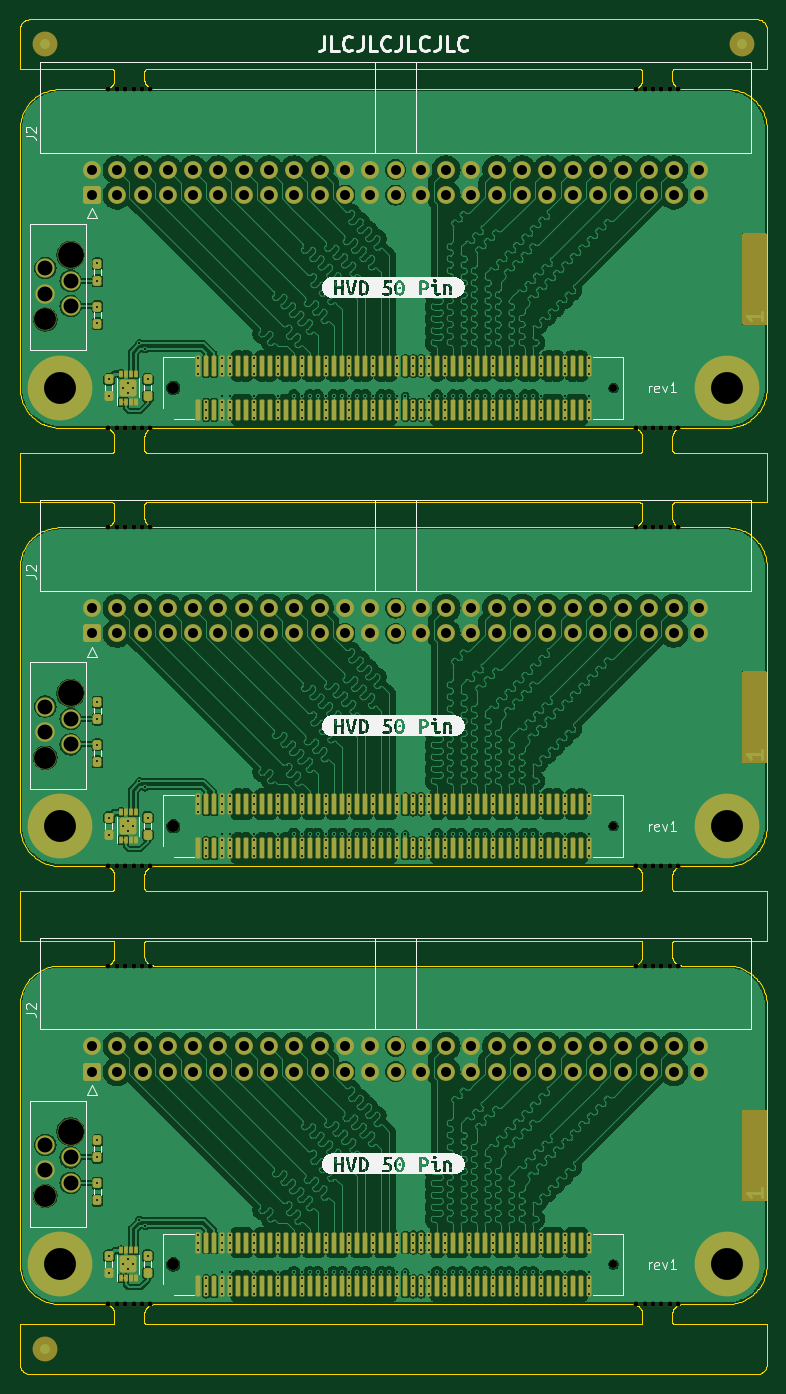
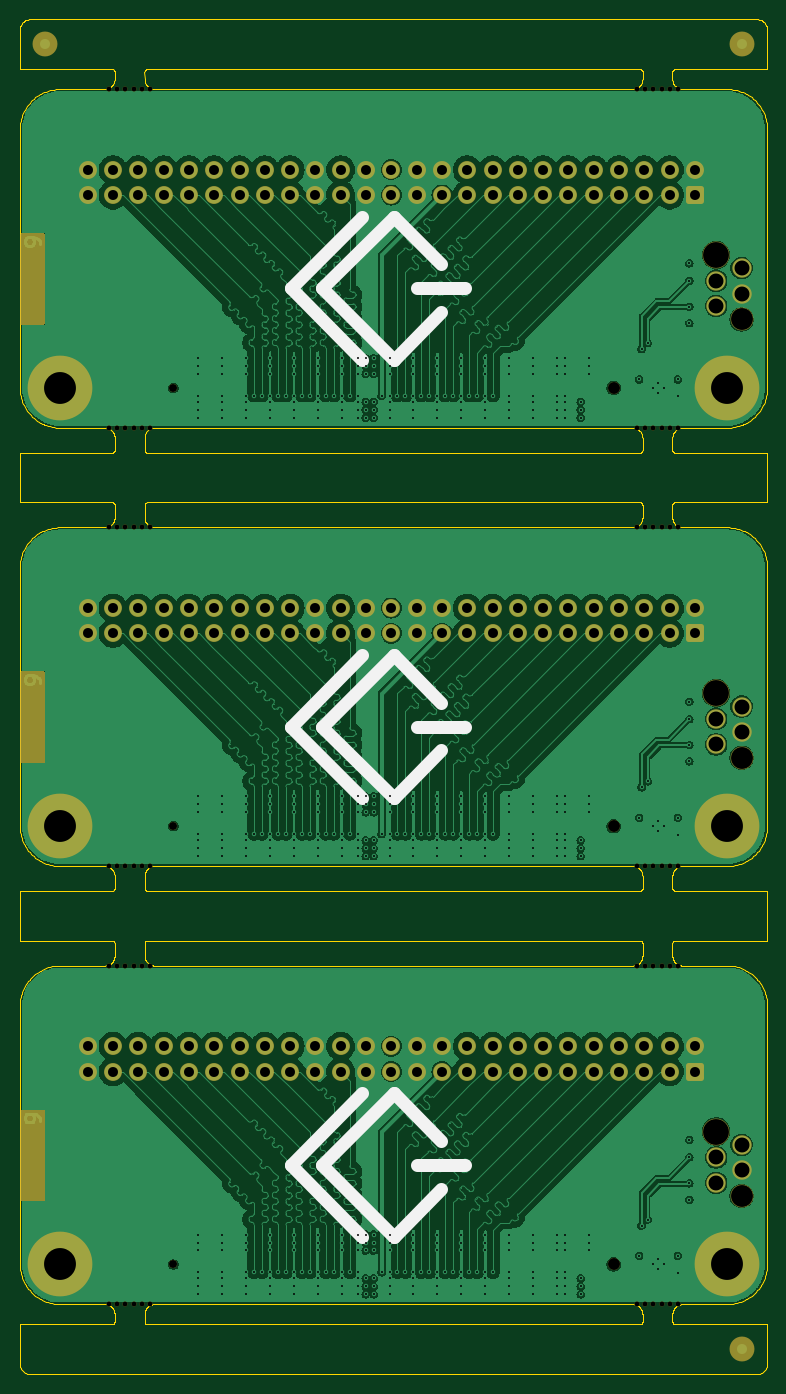
Circuit board: 10 layer files. Board 75.0 x 136.0 mm.
- bottom_copper: hvd-50-idc-panel-B_Cu.gbl (392931 bytes)
- bottom_mask: hvd-50-idc-panel-B_Mask.gbs (12210 bytes)
- paste: hvd-50-idc-panel-B_Paste.gbp (492 bytes)
- bottom_silk: hvd-50-idc-panel-B_Silkscreen.gbo (13266 bytes)
- outline: hvd-50-idc-panel-Edge_Cuts.gm1 (149128 bytes)
- top_copper: hvd-50-idc-panel-F_Cu.gtl (591711 bytes)
- top_mask: hvd-50-idc-panel-F_Mask.gts (21763 bytes)
- paste: hvd-50-idc-panel-F_Paste.gtp (10890 bytes)
- top_silk: hvd-50-idc-panel-F_Silkscreen.gto (63662 bytes)
- drill: hvd-50-idc-panel.drl (11743 bytes)

=== bottom_copper: hvd-50-idc-panel-B_Cu.gbl (392931 bytes, source omitted) ===
=== bottom_mask: hvd-50-idc-panel-B_Mask.gbs (12210 bytes, source omitted) ===
=== paste: hvd-50-idc-panel-B_Paste.gbp ===
G04 #@! TF.GenerationSoftware,KiCad,Pcbnew,8.0.6*
G04 #@! TF.CreationDate,2024-11-07T02:26:55-08:00*
G04 #@! TF.ProjectId,hvd-50-idc-panel,6876642d-3530-42d6-9964-632d70616e65,1*
G04 #@! TF.SameCoordinates,Original*
G04 #@! TF.FileFunction,Paste,Bot*
G04 #@! TF.FilePolarity,Positive*
%FSLAX46Y46*%
G04 Gerber Fmt 4.6, Leading zero omitted, Abs format (unit mm)*
G04 Created by KiCad (PCBNEW 8.0.6) date 2024-11-07 02:26:55*
%MOMM*%
%LPD*%
G01*
G04 APERTURE LIST*
G04 APERTURE END LIST*
M02*

=== bottom_silk: hvd-50-idc-panel-B_Silkscreen.gbo (13266 bytes, source omitted) ===
=== outline: hvd-50-idc-panel-Edge_Cuts.gm1 (149128 bytes, source omitted) ===
=== top_copper: hvd-50-idc-panel-F_Cu.gtl (591711 bytes, source omitted) ===
=== top_mask: hvd-50-idc-panel-F_Mask.gts (21763 bytes, source omitted) ===
=== paste: hvd-50-idc-panel-F_Paste.gtp (10890 bytes, source omitted) ===
=== top_silk: hvd-50-idc-panel-F_Silkscreen.gto (63662 bytes, source omitted) ===
=== drill: hvd-50-idc-panel.drl (11743 bytes, source omitted) ===
